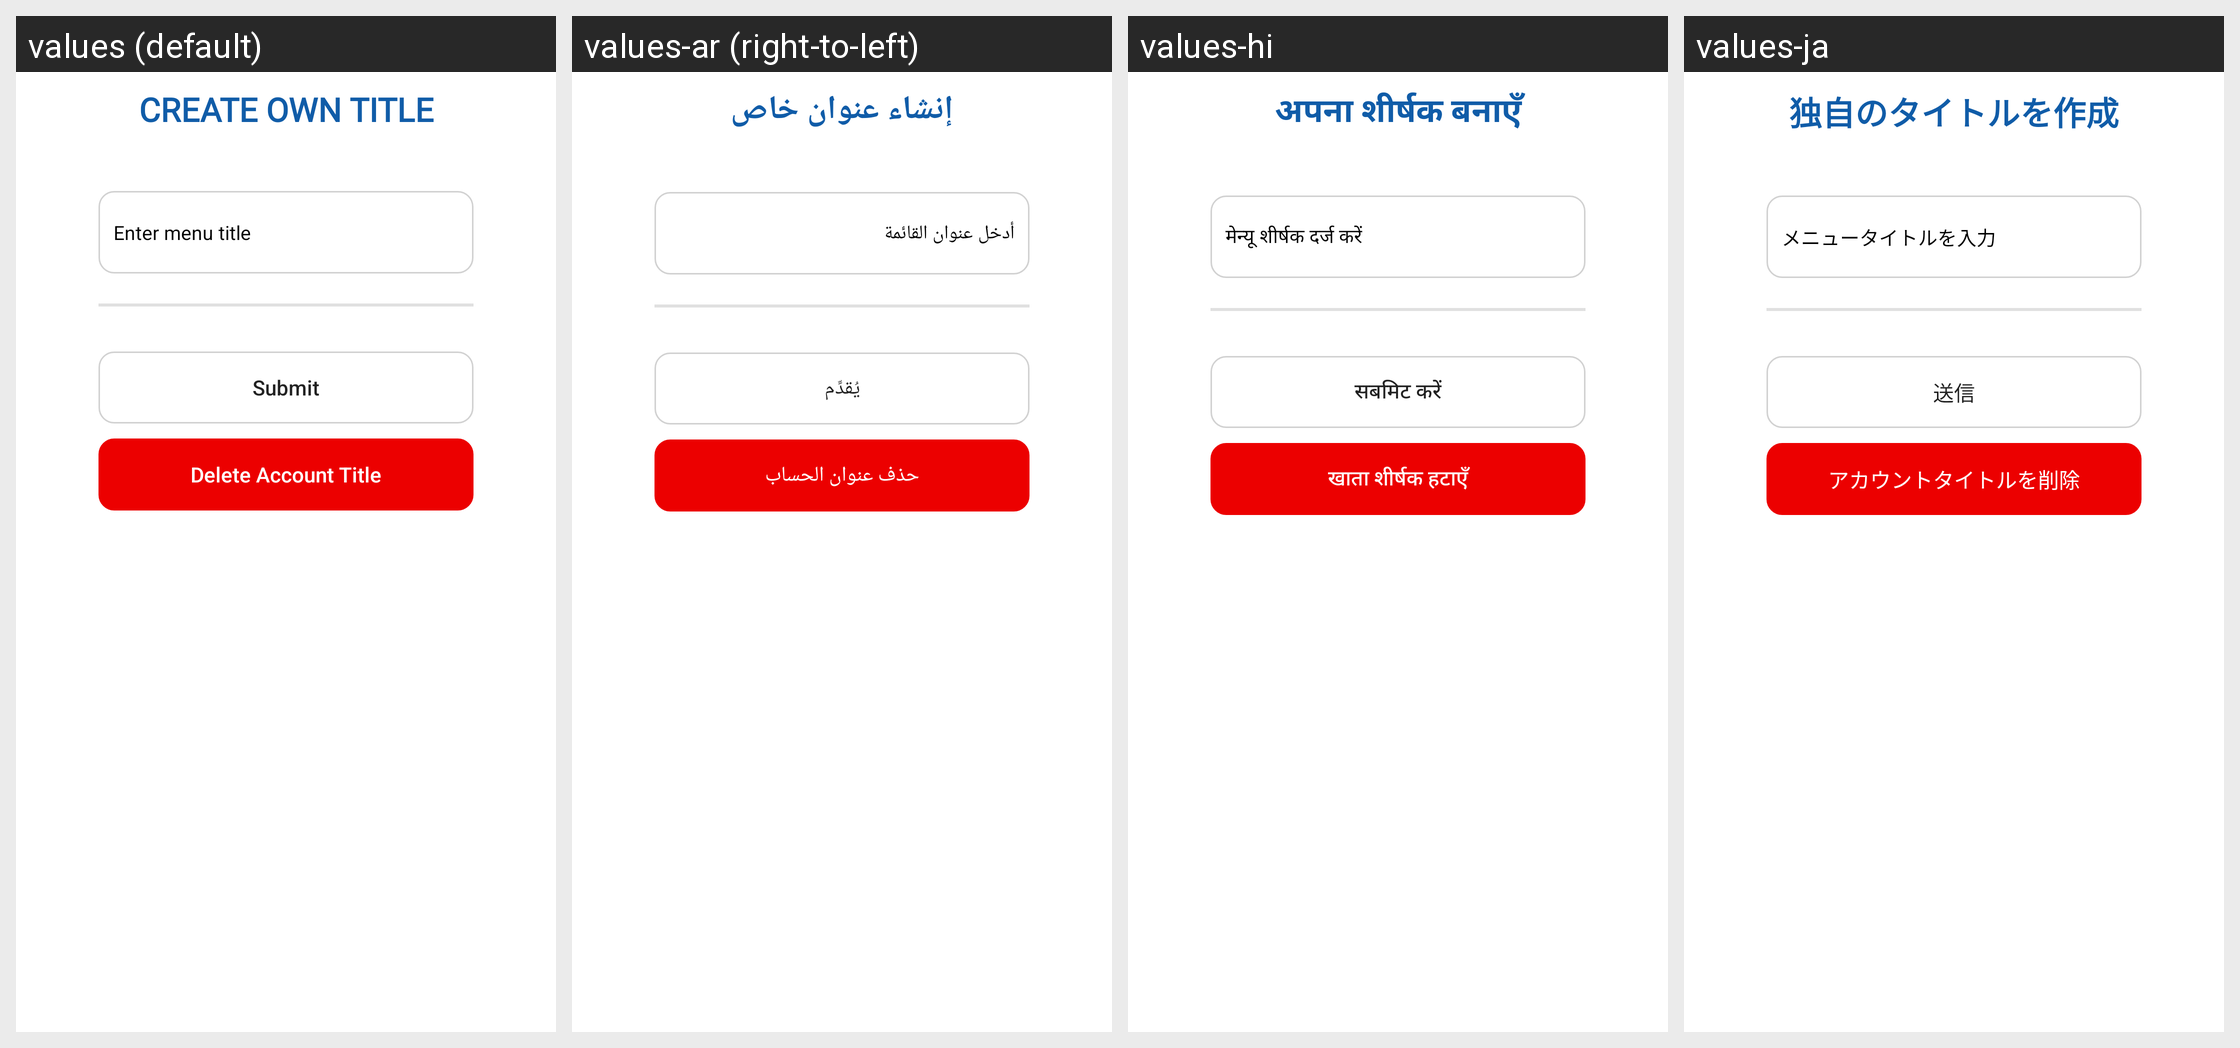

Translations of the strings shown on this Android screen, per locale in the grid:
Android screen res/layout/bottomshit_create_menu_title.xml rendered under 4 locales, left to right: values (default), values-ar (right-to-left), values-hi, values-ja. Device: Nexus 5 (rendered at 1080×1920; each locale shown at half size, 540×960, under a caption strip naming it); theme Theme.BankingApp.
Other locales in the repository, not shown: values-de, values-es, values-fr, values-it, values-nl, values-pt, values-ru.
Strings drawn on this screen, with the default value and each locale's value (text and hints the layout hard-codes, and strings that could not be matched under every locale, appear in the picture but are not listed):

str_create_own_title
  values: CREATE OWN TITLE
  values-ar: إنشاء عنوان خاص
  values-hi: अपना शीर्षक बनाएँ
  values-ja: 独自のタイトルを作成

enter_title
  values: Enter menu title
  values-ar: أدخل عنوان القائمة
  values-hi: मेन्यू शीर्षक दर्ज करें
  values-ja: メニュータイトルを入力

str_submit
  values: Submit
  values-ar: يُقدِّم
  values-hi: सबमिट करें
  values-ja: 送信

delete_account_title
  values: Delete Account Title
  values-ar: حذف عنوان الحساب
  values-hi: खाता शीर्षक हटाएँ
  values-ja: アカウントタイトルを削除
